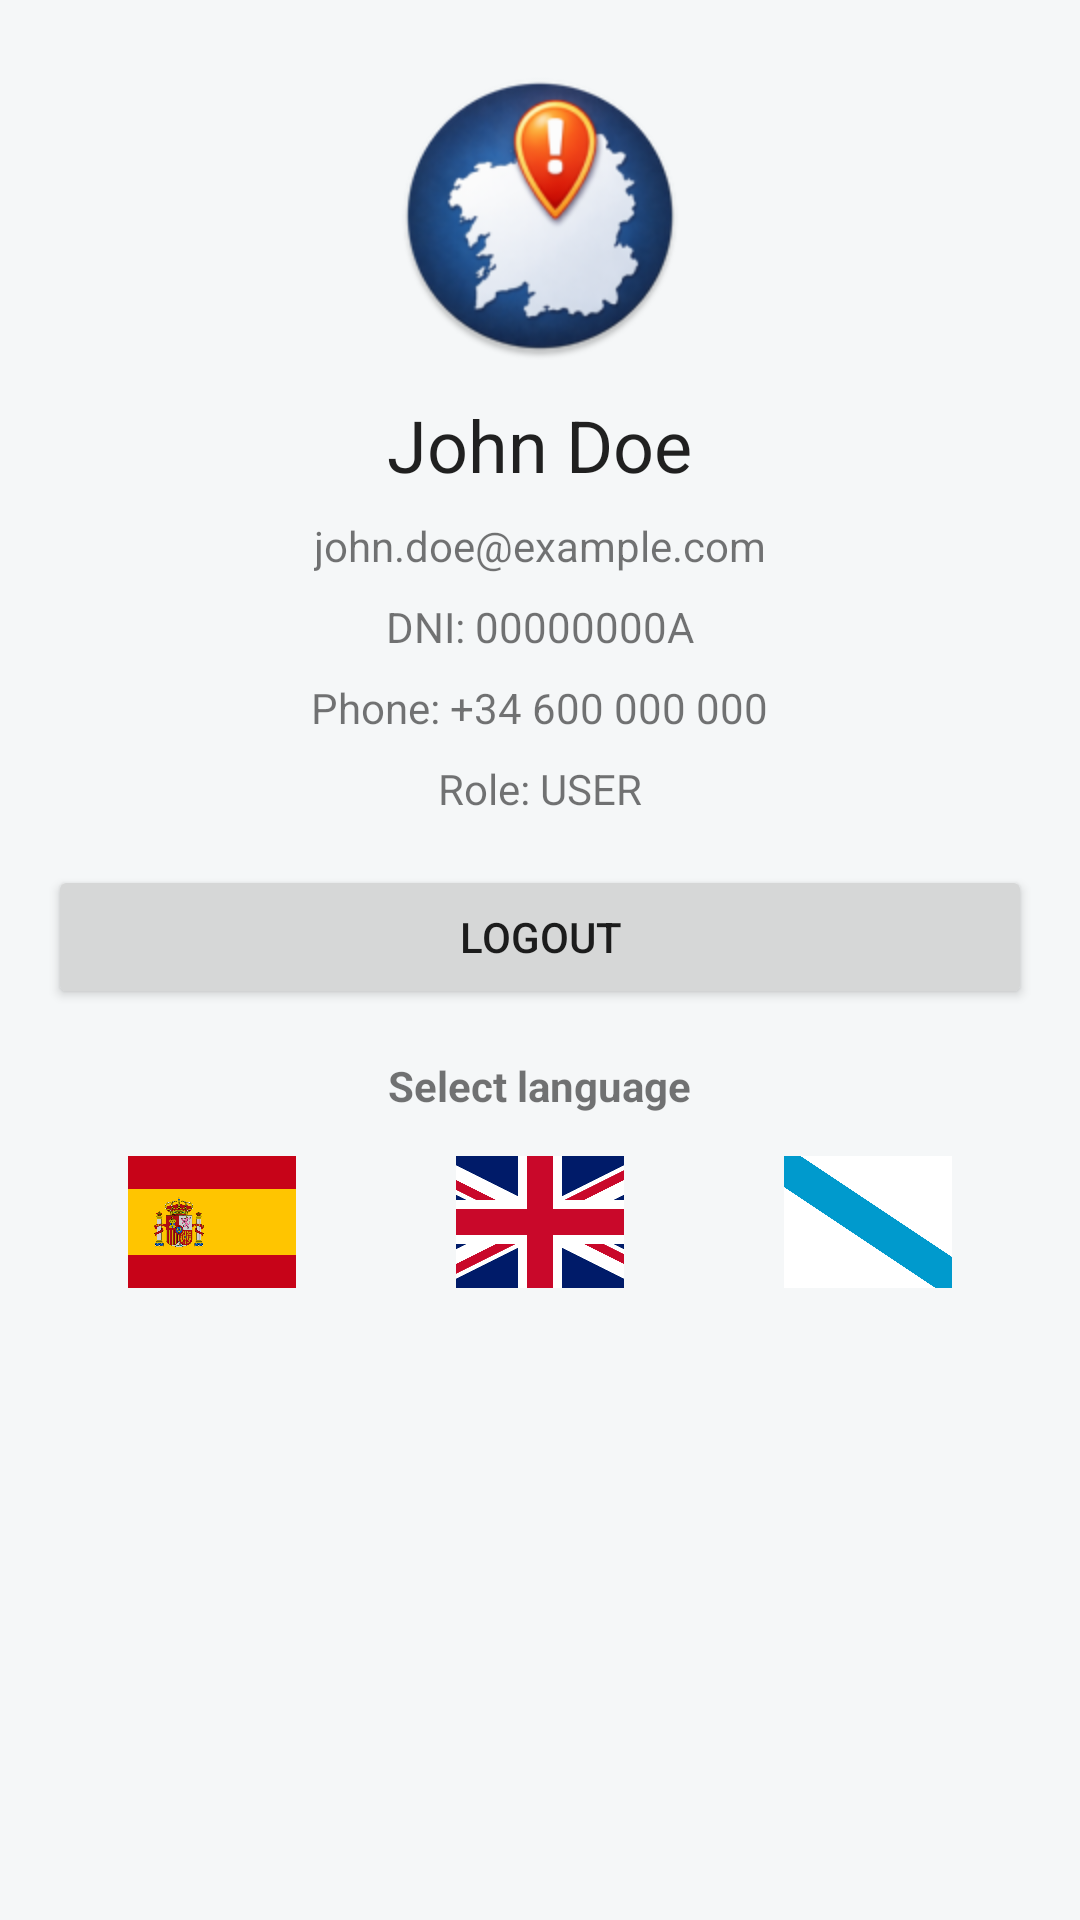

This screen was rendered from an Android layout file. Write that file and the resources it references.
<!-- AndroidManifest.xml: application theme Theme.EmergencyApp -->
<!-- res/layout/fragment_profile.xml -->
<?xml version="1.0" encoding="utf-8"?>
<ScrollView xmlns:android="http://schemas.android.com/apk/res/android"
    android:layout_width="match_parent"
    android:layout_height="match_parent"
    android:padding="16dp">

    <LinearLayout
        android:layout_width="match_parent"
        android:layout_height="wrap_content"
        android:orientation="vertical"
        android:gravity="center_horizontal">

        <ImageView
            android:id="@+id/profile_avatar"
            android:layout_width="96dp"
            android:layout_height="96dp"
            android:src="@mipmap/ic_launcher_round"
            android:contentDescription="Profile avatar"
            android:layout_marginTop="8dp" />

        <TextView
            android:id="@+id/profile_name"
            android:layout_width="wrap_content"
            android:layout_height="wrap_content"
            android:text="John Doe"
            android:textAppearance="?attr/textAppearanceHeadline5"
            android:layout_marginTop="12dp" />

        <TextView
            android:id="@+id/profile_email"
            android:layout_width="wrap_content"
            android:layout_height="wrap_content"
            android:text="john.doe@example.com"
            android:layout_marginTop="8dp" />

        <TextView
            android:id="@+id/profile_dni"
            android:layout_width="wrap_content"
            android:layout_height="wrap_content"
            android:text="DNI: 00000000A"
            android:layout_marginTop="8dp" />

        <TextView
            android:id="@+id/profile_phone"
            android:layout_width="wrap_content"
            android:layout_height="wrap_content"
            android:text="Phone: +34 600 000 000"
            android:layout_marginTop="8dp" />

        <TextView
            android:id="@+id/profile_role"
            android:layout_width="wrap_content"
            android:layout_height="wrap_content"
            android:text="Role: USER"
            android:layout_marginTop="8dp" />

        <Button
            android:id="@+id/button_logout"
            android:layout_width="match_parent"
            android:layout_height="wrap_content"
            android:text="Logout"
            android:layout_marginTop="16dp" />

        <TextView
            android:layout_width="wrap_content"
            android:layout_height="wrap_content"
            android:text="@string/select_language"
            android:layout_marginTop="16dp"
            android:textStyle="bold" />

        <LinearLayout
            android:layout_width="match_parent"
            android:layout_height="wrap_content"
            android:orientation="horizontal"
            android:gravity="center"
            android:layout_marginTop="8dp"
            android:weightSum="3">

            <LinearLayout
                android:layout_width="0dp"
                android:layout_weight="1"
                android:layout_height="wrap_content"
                android:orientation="horizontal"
                android:gravity="center">

                <ImageButton
                    android:id="@+id/button_lang_es"
                    android:layout_width="56dp"
                    android:layout_height="56dp"
                    android:src="@drawable/flag_es"
                    android:contentDescription="ES flag"
                    android:background="?attr/selectableItemBackgroundBorderless"
                    android:scaleType="centerCrop"
                    android:padding="6dp" />
            </LinearLayout>

            <LinearLayout
                android:layout_width="0dp"
                android:layout_weight="1"
                android:layout_height="wrap_content"
                android:orientation="horizontal"
                android:gravity="center">
                <ImageButton
                    android:id="@+id/button_lang_en"
                    android:layout_width="56dp"
                    android:layout_height="56dp"
                    android:src="@drawable/flag_en"
                    android:contentDescription="EN flag"
                    android:background="?attr/selectableItemBackgroundBorderless"
                    android:scaleType="centerCrop"
                    android:padding="6dp" />
            </LinearLayout>

            <LinearLayout
                android:layout_width="0dp"
                android:layout_weight="1"
                android:layout_height="wrap_content"
                android:orientation="horizontal"
                android:gravity="center">
                <ImageButton
                    android:id="@+id/button_lang_gl"
                    android:layout_width="56dp"
                    android:layout_height="56dp"
                    android:src="@drawable/flag_gl"
                    android:contentDescription="GL flag"
                    android:background="?attr/selectableItemBackgroundBorderless"
                    android:scaleType="centerCrop"
                    android:padding="6dp" />
            </LinearLayout>

        </LinearLayout>

    </LinearLayout>

</ScrollView>
<!-- resources referenced by this layout -->
<resources>
  <!-- drawable flag_en: png bitmap (drawable, 11935 bytes) -->
  <!-- drawable flag_es: png bitmap (drawable, 72480 bytes) -->
  <!-- drawable flag_gl: png bitmap (drawable, 7687 bytes) -->
  <!-- mipmap ic_launcher_round: webp bitmap (mipmap-hdpi, 6784 bytes) -->
  <string name="select_language">Select language</string>
  <style name="Theme.EmergencyApp" parent="Theme.MaterialComponents.DayNight.DarkActionBar">
          
          <item name="colorPrimary">@color/primary_main</item>
          <item name="colorPrimaryVariant">@color/primary_variant</item>
          <item name="colorOnPrimary">@color/on_primary</item>
  
          
          <item name="colorSecondary">@color/secondary_main</item>
          <item name="colorSecondaryVariant">@color/secondary_variant</item>
          <item name="colorOnSecondary">@color/on_secondary</item>
  
          
          <item name="android:colorBackground">@color/background_light</item>
          <item name="colorSurface">@color/surface_light</item>
          <item name="colorOnBackground">@color/on_background_light</item>
          <item name="android:statusBarColor">?attr/colorPrimaryVariant</item>
          
      </style>
  <color name="primary_main">#FF0B3A66</color>
  <color name="primary_variant">#FF052735</color>
  <color name="on_primary">#FFFFFFFF</color>
  <color name="secondary_main">#FFFF6A00</color>
  <color name="secondary_variant">#FFF75A00</color>
  <color name="on_secondary">#FFFFFFFF</color>
  <color name="background_light">#FFF5F7F8</color>
  <color name="surface_light">#FFFFFFFF</color>
  <color name="on_background_light">#FF0F1115</color>
</resources>
